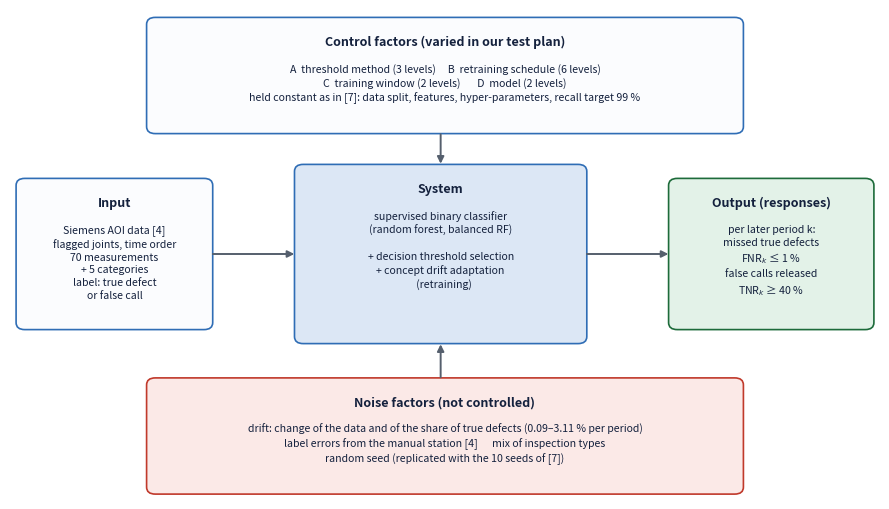

Recreate this plot in Python. (Note: this script raises an exception after producing the figure.)
"""P-diagram (parameter diagram) of our system for the bibliography report."""
import matplotlib.pyplot as plt
from matplotlib.patches import FancyBboxPatch

fig, ax = plt.subplots(figsize=(9, 5.2))
ax.set_xlim(0, 10); ax.set_ylim(0, 7); ax.axis("off")
DARK, MID, LIGHT = "#14213D", "#2F6DB5", "#DCE7F5"

def box(x, y, w, h, title, body, fc, ec=MID):
    ax.add_patch(FancyBboxPatch((x, y), w, h, boxstyle="round,pad=0.03,rounding_size=0.1", fc=fc, ec=ec, lw=1.2))
    ax.text(x + w / 2, y + h - 0.22, title, ha="center", va="top", fontsize=9, fontweight="bold", color=DARK)
    ax.text(x + w / 2, y + h - 0.62, body, ha="center", va="top", fontsize=7.6, color=DARK, linespacing=1.35)

def arrow(x1, y1, x2, y2):
    ax.annotate("", xy=(x2, y2), xytext=(x1, y1), arrowprops=dict(arrowstyle="-|>", color="#555F6D", lw=1.4))

box(0.1, 2.45, 2.2, 2.1, "Input", "Siemens AOI data [4]\nflagged joints, time order\n70 measurements\n+ 5 categories\nlabel: true defect\nor false call", "#FBFCFE")
box(3.3, 2.25, 3.3, 2.5, "System", "supervised binary classifier\n(random forest, balanced RF)\n\n+ decision threshold selection\n+ concept drift adaptation\n   (retraining)", LIGHT)
box(7.6, 2.45, 2.3, 2.1, "Output (responses)", "per later period k:\nmissed true defects\nFNR$_k$ ≤ 1 %\nfalse calls released\nTNR$_k$ ≥ 40 %", "#E3F2E8", "#1D6B3A")
arrow(2.3, 3.5, 3.3, 3.5); arrow(6.6, 3.5, 7.6, 3.5)

box(1.6, 5.25, 6.8, 1.6, "Control factors (varied in our test plan)",
    "A  threshold method (3 levels)     B  retraining schedule (6 levels)\n"
    "C  training window (2 levels)       D  model (2 levels)\n"
    "held constant as in [7]: data split, features, hyper-parameters, recall target 99 %", "#FBFCFE")
box(1.6, 0.1, 6.8, 1.6, "Noise factors (not controlled)",
    "drift: change of the data and of the share of true defects (0.09–3.11 % per period)\n"
    "label errors from the manual station [4]      mix of inspection types\n"
    "random seed (replicated with the 10 seeds of [7])", "#FBE9E7", "#C0392B")
arrow(4.95, 5.25, 4.95, 4.75); arrow(4.95, 1.7, 4.95, 2.25)
fig.tight_layout(); fig.savefig("../img/p_diagram.png", dpi=200)
